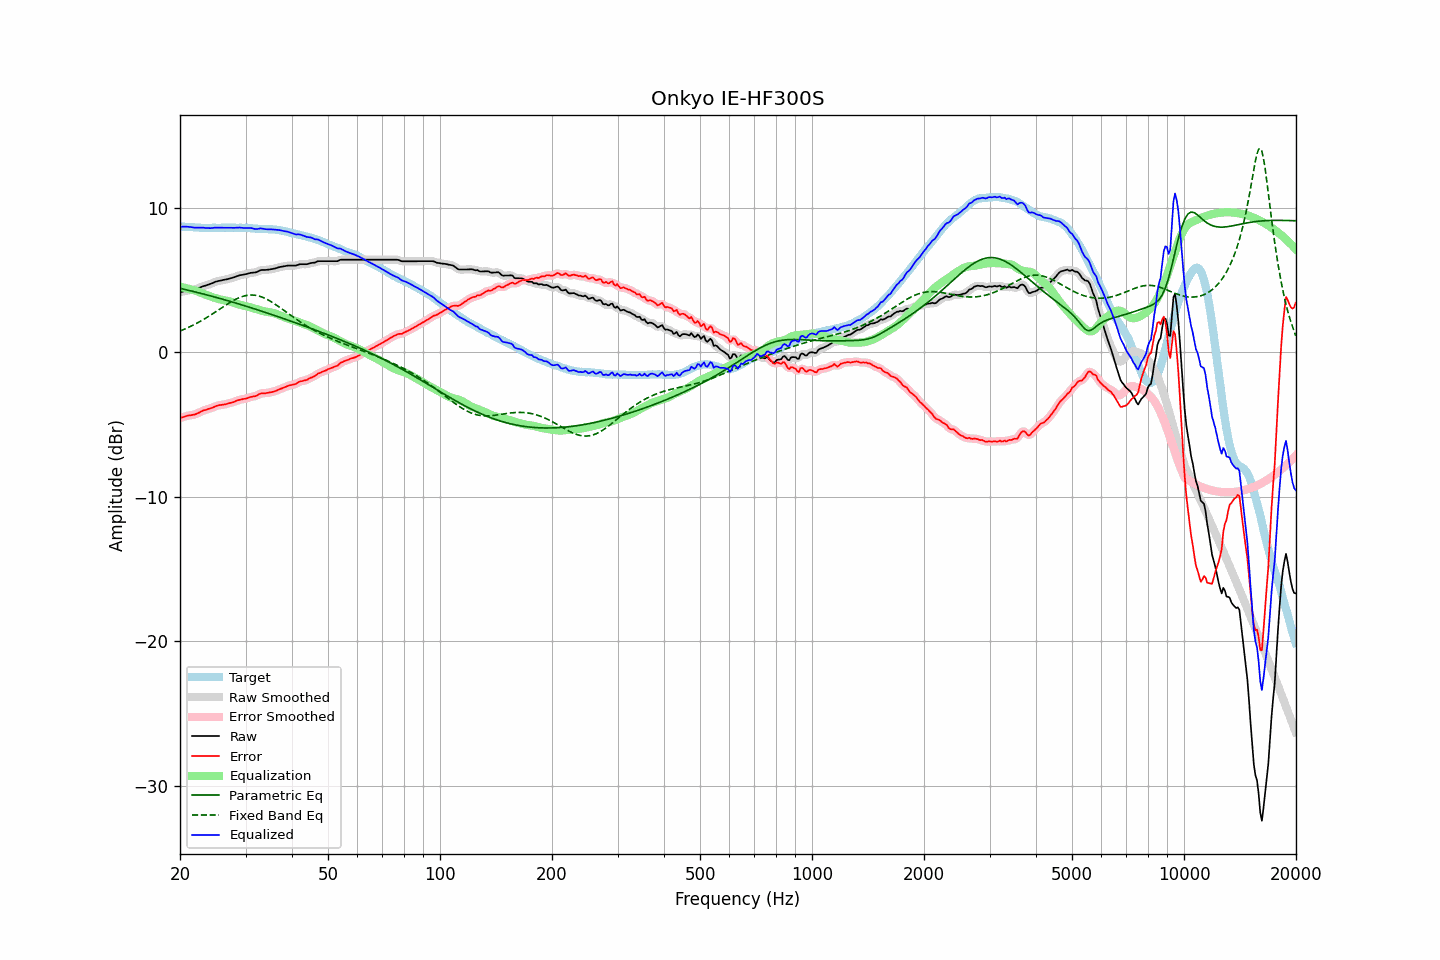

Values plotted in this chart, from the file beside it:
frequency, raw, error, smoothed, error_smoothed, equalization, parametric_eq, fixed_band_eq, equalized_raw, equalized_smoothed, target
20.00, 4.15, -4.56, 4.15, -4.56, 4.53, 4.43, 1.47, 8.69, 8.68, 8.71
20.20, 4.18, -4.52, 4.18, -4.52, 4.51, 4.40, 1.52, 8.69, 8.70, 8.70
20.40, 4.21, -4.48, 4.21, -4.48, 4.49, 4.38, 1.56, 8.70, 8.70, 8.69
20.61, 4.24, -4.45, 4.24, -4.45, 4.46, 4.35, 1.61, 8.71, 8.70, 8.69
20.81, 4.26, -4.41, 4.26, -4.41, 4.44, 4.33, 1.66, 8.70, 8.70, 8.67
21.02, 4.29, -4.38, 4.29, -4.39, 4.41, 4.30, 1.71, 8.70, 8.70, 8.67
21.23, 4.30, -4.36, 4.30, -4.36, 4.38, 4.27, 1.76, 8.68, 8.68, 8.66
21.44, 4.32, -4.35, 4.32, -4.35, 4.35, 4.25, 1.82, 8.67, 8.67, 8.67
21.66, 4.33, -4.33, 4.33, -4.33, 4.32, 4.22, 1.87, 8.65, 8.65, 8.66
21.87, 4.34, -4.31, 4.35, -4.31, 4.29, 4.19, 1.93, 8.63, 8.64, 8.65
22.09, 4.37, -4.27, 4.38, -4.27, 4.25, 4.17, 1.98, 8.62, 8.63, 8.64
22.31, 4.42, -4.22, 4.42, -4.22, 4.21, 4.14, 2.04, 8.63, 8.63, 8.64
22.54, 4.46, -4.17, 4.46, -4.17, 4.17, 4.11, 2.11, 8.63, 8.63, 8.63
22.76, 4.51, -4.11, 4.51, -4.11, 4.12, 4.08, 2.17, 8.63, 8.63, 8.62
22.99, 4.56, -4.05, 4.55, -4.06, 4.08, 4.05, 2.23, 8.64, 8.63, 8.61
23.22, 4.59, -4.01, 4.59, -4.02, 4.03, 4.02, 2.30, 8.62, 8.62, 8.60
23.45, 4.62, -3.99, 4.63, -3.98, 3.99, 4.00, 2.36, 8.61, 8.61, 8.61
23.69, 4.66, -3.94, 4.66, -3.95, 3.94, 3.97, 2.43, 8.61, 8.60, 8.60
23.92, 4.69, -3.91, 4.69, -3.91, 3.90, 3.94, 2.50, 8.60, 8.60, 8.60
24.16, 4.73, -3.88, 4.74, -3.88, 3.86, 3.91, 2.57, 8.60, 8.60, 8.61
24.40, 4.78, -3.84, 4.78, -3.84, 3.83, 3.88, 2.65, 8.61, 8.61, 8.62
24.65, 4.83, -3.79, 4.83, -3.79, 3.79, 3.85, 2.72, 8.62, 8.62, 8.62
24.89, 4.88, -3.74, 4.88, -3.74, 3.75, 3.82, 2.79, 8.63, 8.63, 8.62
25.14, 4.91, -3.70, 4.91, -3.70, 3.72, 3.79, 2.87, 8.63, 8.63, 8.61
25.39, 4.94, -3.67, 4.94, -3.67, 3.69, 3.75, 2.94, 8.63, 8.63, 8.61
25.65, 4.96, -3.65, 4.96, -3.65, 3.66, 3.72, 3.01, 8.62, 8.62, 8.61
25.91, 4.98, -3.64, 4.99, -3.64, 3.64, 3.69, 3.09, 8.62, 8.62, 8.62
26.16, 5.01, -3.62, 5.01, -3.62, 3.61, 3.66, 3.16, 8.63, 8.62, 8.63
26.43, 5.03, -3.60, 5.03, -3.60, 3.59, 3.63, 3.24, 8.62, 8.62, 8.63
26.69, 5.05, -3.58, 5.06, -3.58, 3.57, 3.60, 3.31, 8.62, 8.63, 8.63
26.96, 5.08, -3.54, 5.08, -3.54, 3.55, 3.56, 3.38, 8.63, 8.63, 8.62
27.23, 5.11, -3.51, 5.11, -3.51, 3.52, 3.53, 3.44, 8.63, 8.62, 8.62
27.50, 5.14, -3.48, 5.14, -3.49, 3.48, 3.50, 3.51, 8.62, 8.62, 8.62
27.77, 5.17, -3.46, 5.17, -3.45, 3.44, 3.47, 3.57, 8.62, 8.62, 8.63
28.05, 5.21, -3.42, 5.21, -3.41, 3.41, 3.43, 3.63, 8.62, 8.62, 8.63
28.33, 5.25, -3.36, 5.25, -3.37, 3.37, 3.40, 3.69, 8.62, 8.62, 8.61
28.62, 5.29, -3.32, 5.29, -3.33, 3.34, 3.37, 3.74, 8.63, 8.63, 8.61
28.90, 5.33, -3.29, 5.33, -3.29, 3.31, 3.33, 3.79, 8.64, 8.63, 8.62
29.19, 5.35, -3.27, 5.35, -3.27, 3.28, 3.30, 3.83, 8.63, 8.63, 8.62
29.48, 5.37, -3.24, 5.37, -3.25, 3.24, 3.26, 3.87, 8.62, 8.62, 8.61
29.78, 5.39, -3.22, 5.39, -3.23, 3.21, 3.23, 3.90, 8.61, 8.61, 8.61
30.08, 5.41, -3.21, 5.41, -3.20, 3.19, 3.20, 3.93, 8.60, 8.60, 8.62
30.38, 5.44, -3.17, 5.44, -3.17, 3.16, 3.16, 3.95, 8.61, 8.61, 8.61
30.68, 5.47, -3.12, 5.47, -3.13, 3.14, 3.13, 3.96, 8.61, 8.61, 8.59
30.99, 5.50, -3.09, 5.50, -3.09, 3.11, 3.09, 3.97, 8.61, 8.61, 8.59
31.30, 5.51, -3.07, 5.51, -3.07, 3.07, 3.06, 3.97, 8.59, 8.58, 8.58
31.61, 5.52, -3.05, 5.52, -3.06, 3.04, 3.02, 3.96, 8.56, 8.56, 8.57
31.93, 5.53, -3.03, 5.54, -3.02, 3.00, 2.98, 3.94, 8.53, 8.54, 8.56
32.24, 5.57, -2.99, 5.58, -2.98, 2.96, 2.95, 3.93, 8.53, 8.54, 8.56
32.57, 5.63, -2.91, 5.63, -2.92, 2.93, 2.91, 3.90, 8.56, 8.56, 8.54
32.89, 5.68, -2.86, 5.67, -2.87, 2.90, 2.88, 3.86, 8.58, 8.57, 8.54
33.22, 5.70, -2.84, 5.70, -2.84, 2.87, 2.84, 3.82, 8.57, 8.57, 8.54
33.55, 5.70, -2.83, 5.70, -2.83, 2.85, 2.80, 3.78, 8.55, 8.55, 8.53
33.89, 5.70, -2.84, 5.71, -2.83, 2.82, 2.77, 3.73, 8.53, 8.53, 8.54
34.23, 5.71, -2.81, 5.71, -2.82, 2.81, 2.73, 3.67, 8.52, 8.52, 8.52
34.57, 5.72, -2.80, 5.72, -2.80, 2.79, 2.69, 3.61, 8.51, 8.51, 8.52
34.92, 5.74, -2.77, 5.74, -2.78, 2.77, 2.65, 3.55, 8.51, 8.51, 8.51
35.27, 5.76, -2.76, 5.76, -2.76, 2.75, 2.62, 3.48, 8.51, 8.51, 8.52
35.62, 5.78, -2.72, 5.78, -2.73, 2.72, 2.58, 3.41, 8.50, 8.50, 8.50
35.97, 5.80, -2.70, 5.81, -2.69, 2.69, 2.54, 3.34, 8.49, 8.49, 8.50
... 635 more rows
